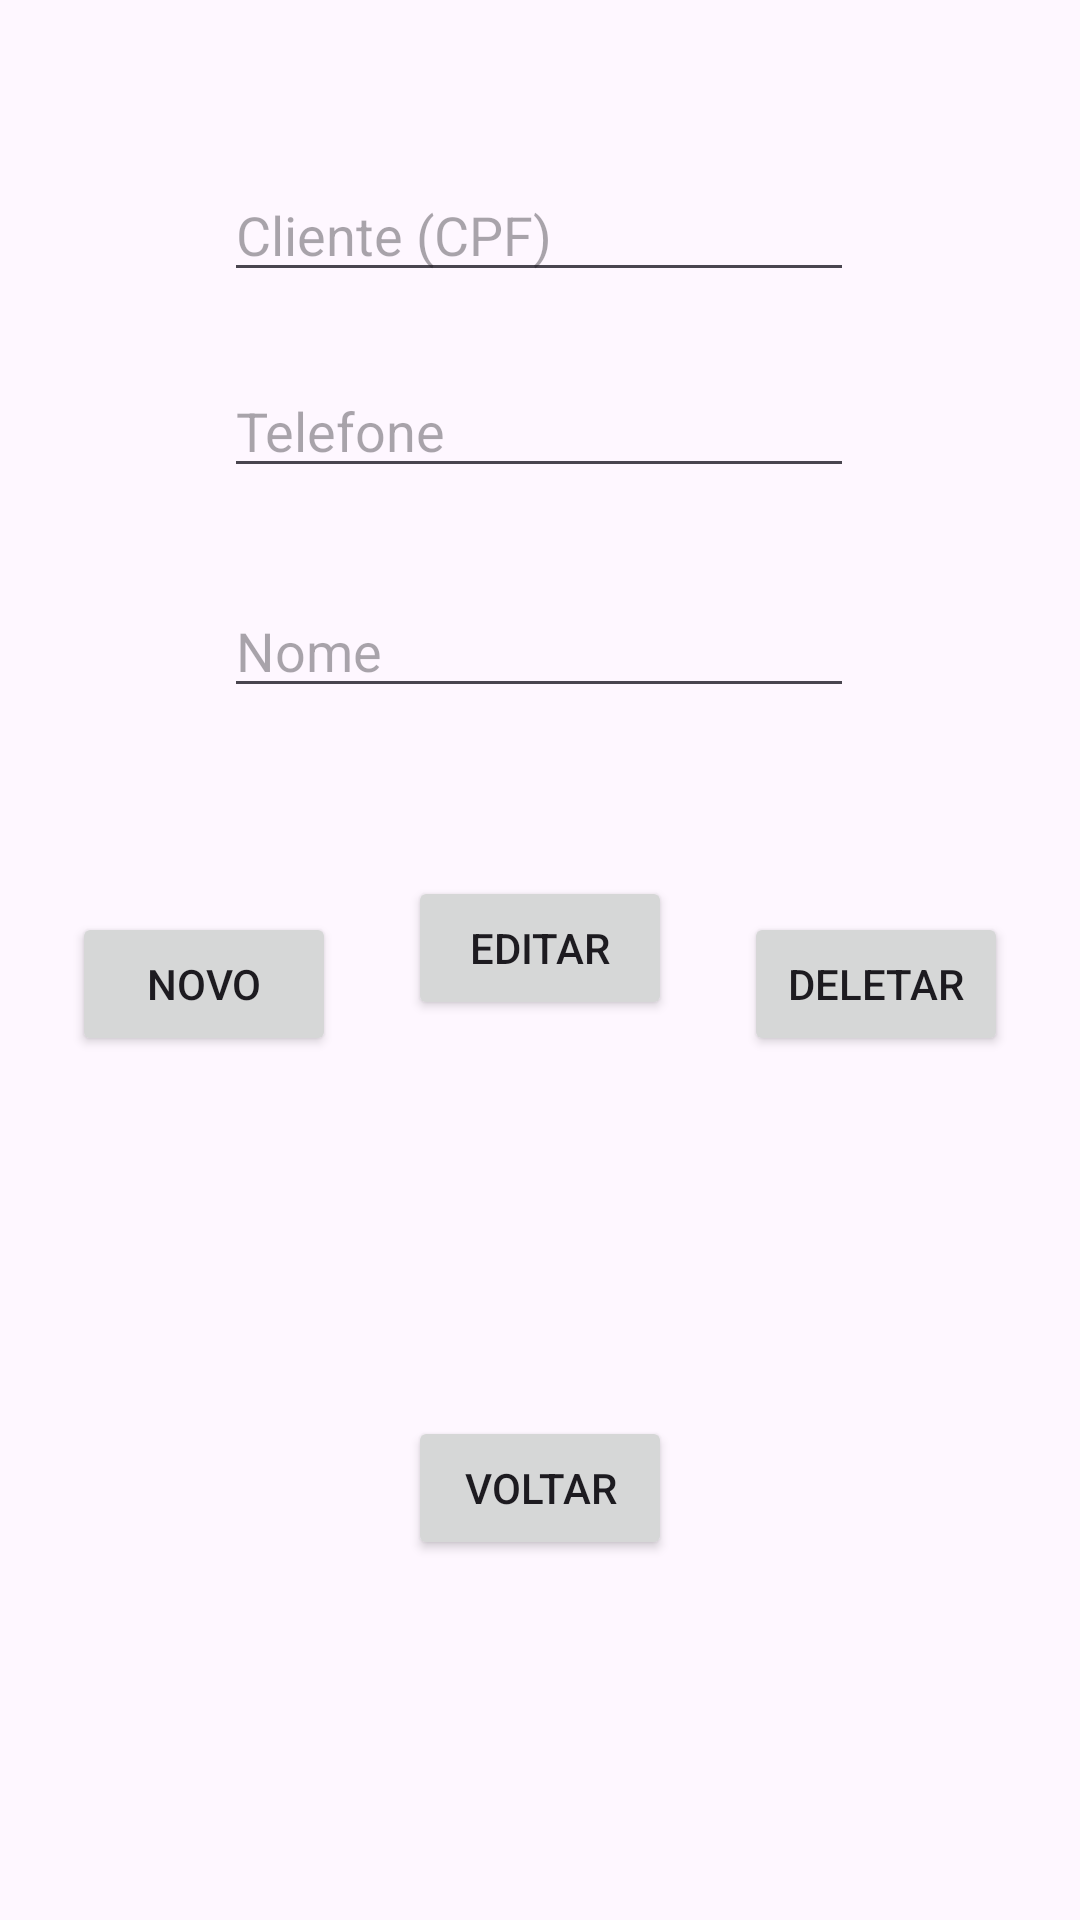

Write the Android layout XML for this screen, with the resource values it uses.
<!-- AndroidManifest.xml: application theme Theme.Jeffenhagen -->
<!-- res/layout/activity_clientes.xml -->
<?xml version="1.0" encoding="utf-8"?>
<androidx.constraintlayout.widget.ConstraintLayout
    xmlns:android="http://schemas.android.com/apk/res/android"
    xmlns:tools="http://schemas.android.com/tools"
    xmlns:app="http://schemas.android.com/apk/res-auto"
    android:layout_width="match_parent"
    android:layout_height="match_parent"
    tools:context=".views.PedidosActivity">

    <EditText
        android:id="@+id/et_cpf"
        android:layout_width="wrap_content"
        android:layout_height="wrap_content"
        android:layout_marginTop="56dp"
        android:ems="10"
        android:hint="Cliente (CPF)"
        android:inputType="text"
        app:layout_constraintEnd_toEndOf="parent"
        app:layout_constraintHorizontal_bias="0.497"
        app:layout_constraintStart_toStartOf="parent"
        app:layout_constraintTop_toTopOf="parent" />

    <EditText
        android:id="@+id/et_nome"
        android:layout_width="wrap_content"
        android:layout_height="wrap_content"
        android:layout_marginTop="32dp"
        android:ems="10"
        android:hint="Nome"
        android:inputType="text"
        app:layout_constraintEnd_toEndOf="parent"
        app:layout_constraintHorizontal_bias="0.497"
        app:layout_constraintStart_toStartOf="parent"
        app:layout_constraintTop_toBottomOf="@+id/et_telefone" />

    <EditText
        android:id="@+id/et_telefone"
        android:layout_width="wrap_content"
        android:layout_height="wrap_content"
        android:layout_marginTop="24dp"
        android:ems="10"
        android:hint="Telefone"
        android:inputType="text"
        app:layout_constraintEnd_toEndOf="parent"
        app:layout_constraintHorizontal_bias="0.497"
        app:layout_constraintStart_toStartOf="parent"
        app:layout_constraintTop_toBottomOf="@+id/et_cpf" />

    <Button
        android:id="@+id/bt_novoCliente"
        android:layout_width="wrap_content"
        android:layout_height="wrap_content"
        android:layout_marginTop="68dp"
        android:text="Novo"
        app:layout_constraintEnd_toStartOf="@+id/bt_editarCliente"
        app:layout_constraintStart_toStartOf="parent"
        app:layout_constraintTop_toBottomOf="@+id/et_nome" />

    <Button
        android:id="@+id/bt_editarCliente"
        android:layout_width="wrap_content"
        android:layout_height="wrap_content"
        android:text="Editar"
        app:layout_constraintBottom_toTopOf="@+id/bt_voltar"
        app:layout_constraintEnd_toEndOf="parent"
        app:layout_constraintStart_toStartOf="parent"
        app:layout_constraintTop_toBottomOf="@+id/et_nome"
        app:layout_constraintVertical_bias="0.298" />

    <Button
        android:id="@+id/bt_deletarCliente"
        android:layout_width="wrap_content"
        android:layout_height="wrap_content"
        android:layout_marginTop="68dp"
        android:text="Deletar"
        app:layout_constraintEnd_toEndOf="parent"
        app:layout_constraintStart_toEndOf="@+id/bt_editarCliente"
        app:layout_constraintTop_toBottomOf="@+id/et_nome" />

    <Button
        android:id="@+id/bt_voltar"
        android:layout_width="wrap_content"
        android:layout_height="wrap_content"
        android:text="Voltar"
        app:layout_constraintBottom_toBottomOf="parent"
        app:layout_constraintEnd_toEndOf="parent"
        app:layout_constraintStart_toStartOf="parent"
        app:layout_constraintTop_toBottomOf="@+id/bt_deletarCliente" />
</androidx.constraintlayout.widget.ConstraintLayout>
<!-- resources referenced by this layout -->
<resources>
  <style name="Theme.Jeffenhagen" parent="Base.Theme.Jeffenhagen" />
  <style name="Base.Theme.Jeffenhagen" parent="Theme.Material3.DayNight.NoActionBar">
          
          
      </style>
</resources>
